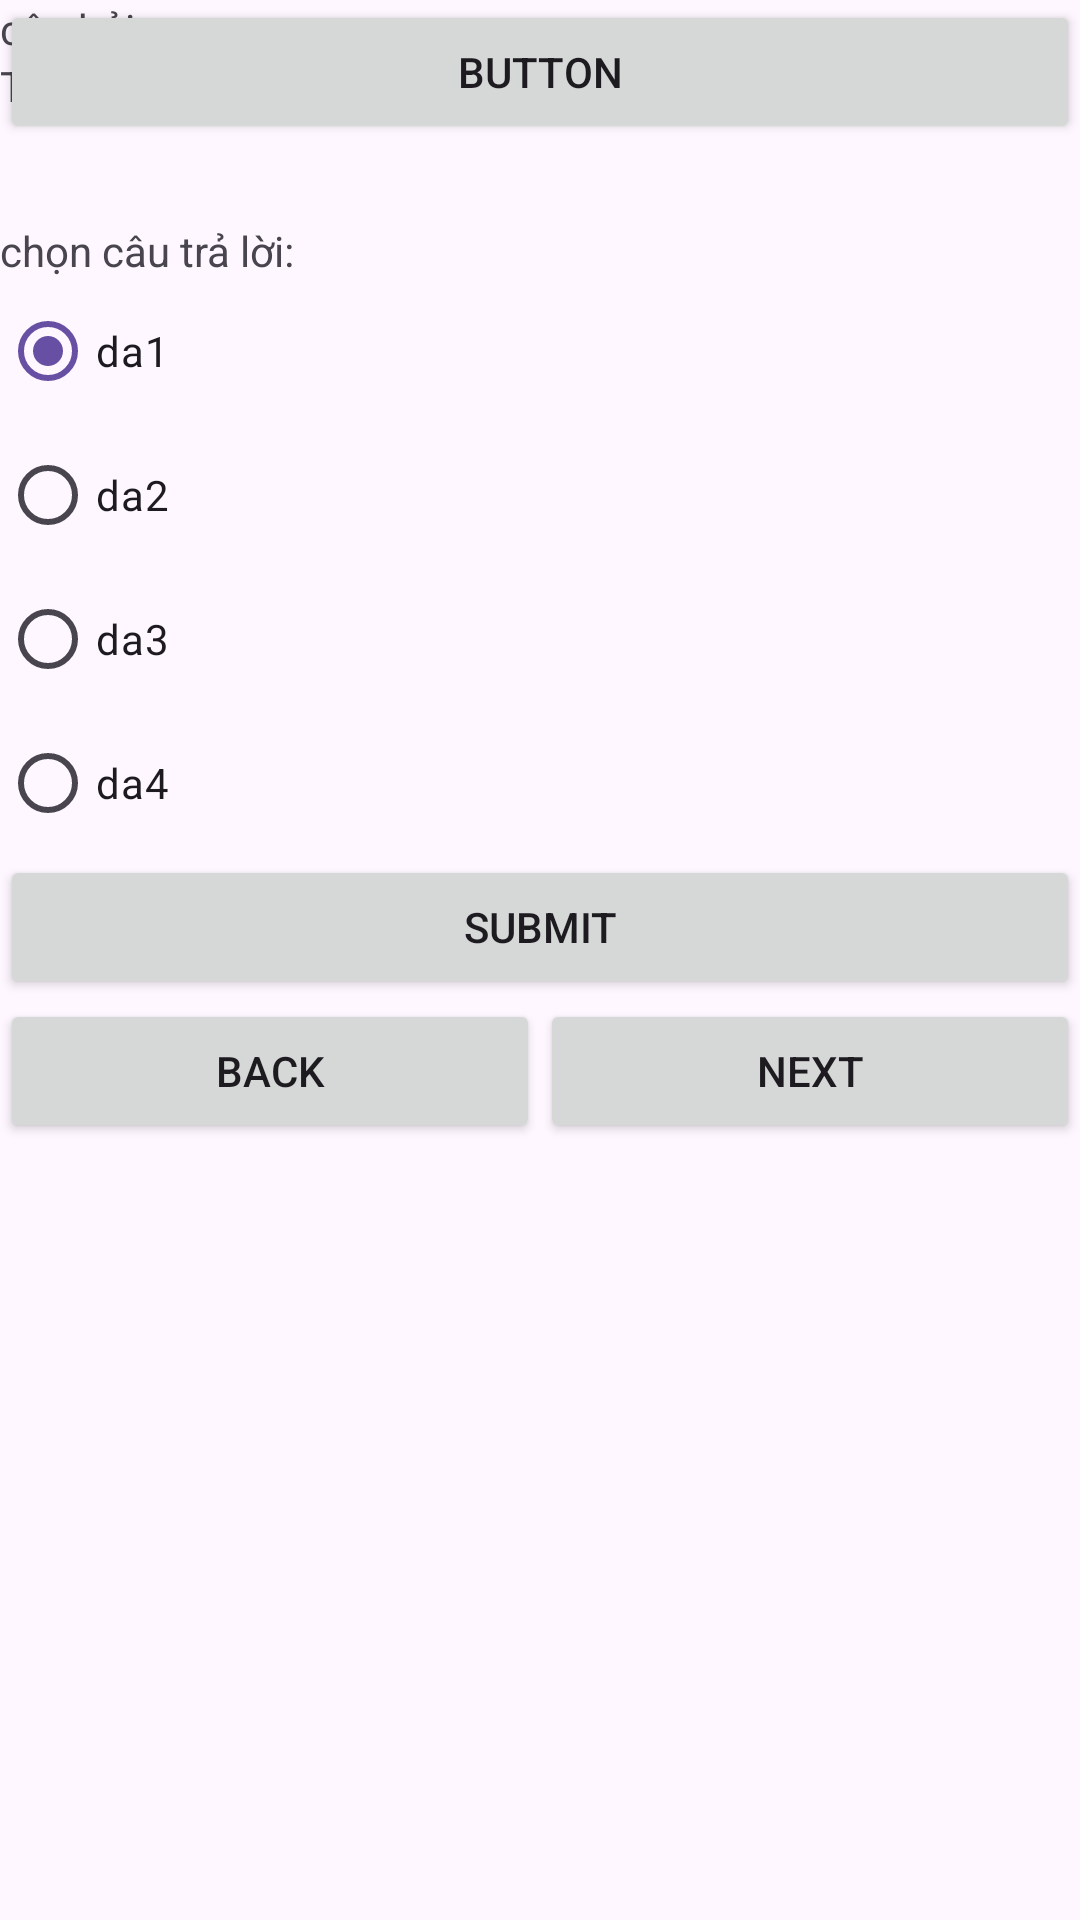

Android layout source for this screen:
<!-- AndroidManifest.xml: application theme Theme.TheGhiNho -->
<!-- res/layout/activity_test0.xml -->
<?xml version="1.0" encoding="utf-8"?>
<LinearLayout xmlns:android="http://schemas.android.com/apk/res/android"
    xmlns:app="http://schemas.android.com/apk/res-auto"
    xmlns:tools="http://schemas.android.com/tools"
    android:layout_width="match_parent"
    android:layout_height="match_parent"
    android:orientation="vertical"
    tools:context=".Test_0">

    <TabHost
        android:id="@+id/mytab"
        android:layout_width="match_parent"
        android:layout_height="match_parent">

        <LinearLayout
            android:layout_width="match_parent"
            android:layout_height="match_parent"
            android:orientation="vertical">

            <TabWidget
                android:id="@android:id/tabs"
                android:layout_width="match_parent"
                android:layout_height="wrap_content" />

            <FrameLayout
                android:id="@android:id/tabcontent"
                android:layout_width="match_parent"
                android:layout_height="match_parent">

                <LinearLayout
                    android:id="@+id/tab1"
                    android:layout_width="match_parent"
                    android:layout_height="match_parent"
                    android:orientation="vertical">
                    <include layout="@layout/testtab1"/>

                </LinearLayout>

                <LinearLayout
                    android:id="@+id/tab2"
                    android:layout_width="match_parent"
                    android:layout_height="match_parent"
                    android:orientation="vertical">
                    <include layout="@layout/testtab2"/>
                </LinearLayout>

            </FrameLayout>
        </LinearLayout>
    </TabHost>
</LinearLayout>
<!-- res/layout/testtab1.xml (included above) -->
<?xml version="1.0" encoding="utf-8"?>
<LinearLayout xmlns:android="http://schemas.android.com/apk/res/android"
    android:layout_width="match_parent"
    android:layout_height="wrap_content"
    android:orientation="vertical">

    <TextView
        android:id="@+id/testcard_id"
        android:layout_width="wrap_content"
        android:layout_height="wrap_content"
        android:layout_weight="1"
        android:text="câu hỏi" />

    <TextView
        android:id="@+id/question"
        android:layout_width="wrap_content"
        android:layout_height="55dp"
        android:layout_weight="1"
        android:text="TextView" />

    <TextView
        android:layout_width="match_parent"
        android:layout_height="wrap_content"
        android:layout_weight="1"
        android:text="chọn câu trả lời:" />

    <RadioGroup
        android:id="@+id/rbg"
        android:layout_width="match_parent"
        android:layout_height="match_parent"
        android:layout_weight="1">

        
        
        
        
        

        <RadioButton
            android:id="@+id/ra1"
            android:layout_width="match_parent"
            android:layout_height="wrap_content"
            android:layout_weight="1"
            android:checked="true"
            android:text="da1" />

        <RadioButton
            android:id="@+id/ra2"
            android:layout_width="match_parent"
            android:layout_height="wrap_content"
            android:layout_weight="1"
            android:text="da2" />

        

        
        
        
        
        

        <RadioButton
            android:id="@+id/ra3"
            android:layout_width="match_parent"
            android:layout_height="wrap_content"
            android:layout_weight="1"
            android:text="da3" />

        <RadioButton
            android:id="@+id/ra4"
            android:layout_width="match_parent"
            android:layout_height="wrap_content"
            android:layout_weight="1"
            android:text="da4" />

        
    </RadioGroup>

    <Button
        android:id="@+id/submit"
        android:layout_width="match_parent"
        android:layout_height="wrap_content"
        android:layout_weight="1"
        android:text="submit" />

    <LinearLayout
        android:layout_width="match_parent"
        android:layout_height="match_parent"
        android:layout_weight="1"
        android:orientation="horizontal">

        <Button
            android:id="@+id/backbtn"
            android:layout_width="wrap_content"
            android:layout_height="wrap_content"
            android:layout_weight="1"
            android:text="back" />

        <Button
            android:id="@+id/nextbtn"
            android:layout_width="wrap_content"
            android:layout_height="wrap_content"
            android:layout_weight="1"
            android:text="next" />
    </LinearLayout>
</LinearLayout>
<!-- res/layout/testtab2.xml (included above) -->
<?xml version="1.0" encoding="utf-8"?>
<LinearLayout xmlns:android="http://schemas.android.com/apk/res/android"
    android:layout_width="match_parent"
    android:layout_height="match_parent"
    android:orientation="vertical">

    <Button
        android:id="@+id/button6"
        android:layout_width="match_parent"
        android:layout_height="wrap_content"
        android:text="Button" />

    <ListView
        android:id="@+id/lv"
        android:layout_width="match_parent"
        android:layout_height="match_parent" />
</LinearLayout>
<!-- resources referenced by this layout -->
<resources>
  <style name="Theme.TheGhiNho" parent="Base.Theme.TheGhiNho" />
  <style name="Base.Theme.TheGhiNho" parent="Theme.Material3.DayNight">
          
          
      </style>
</resources>
